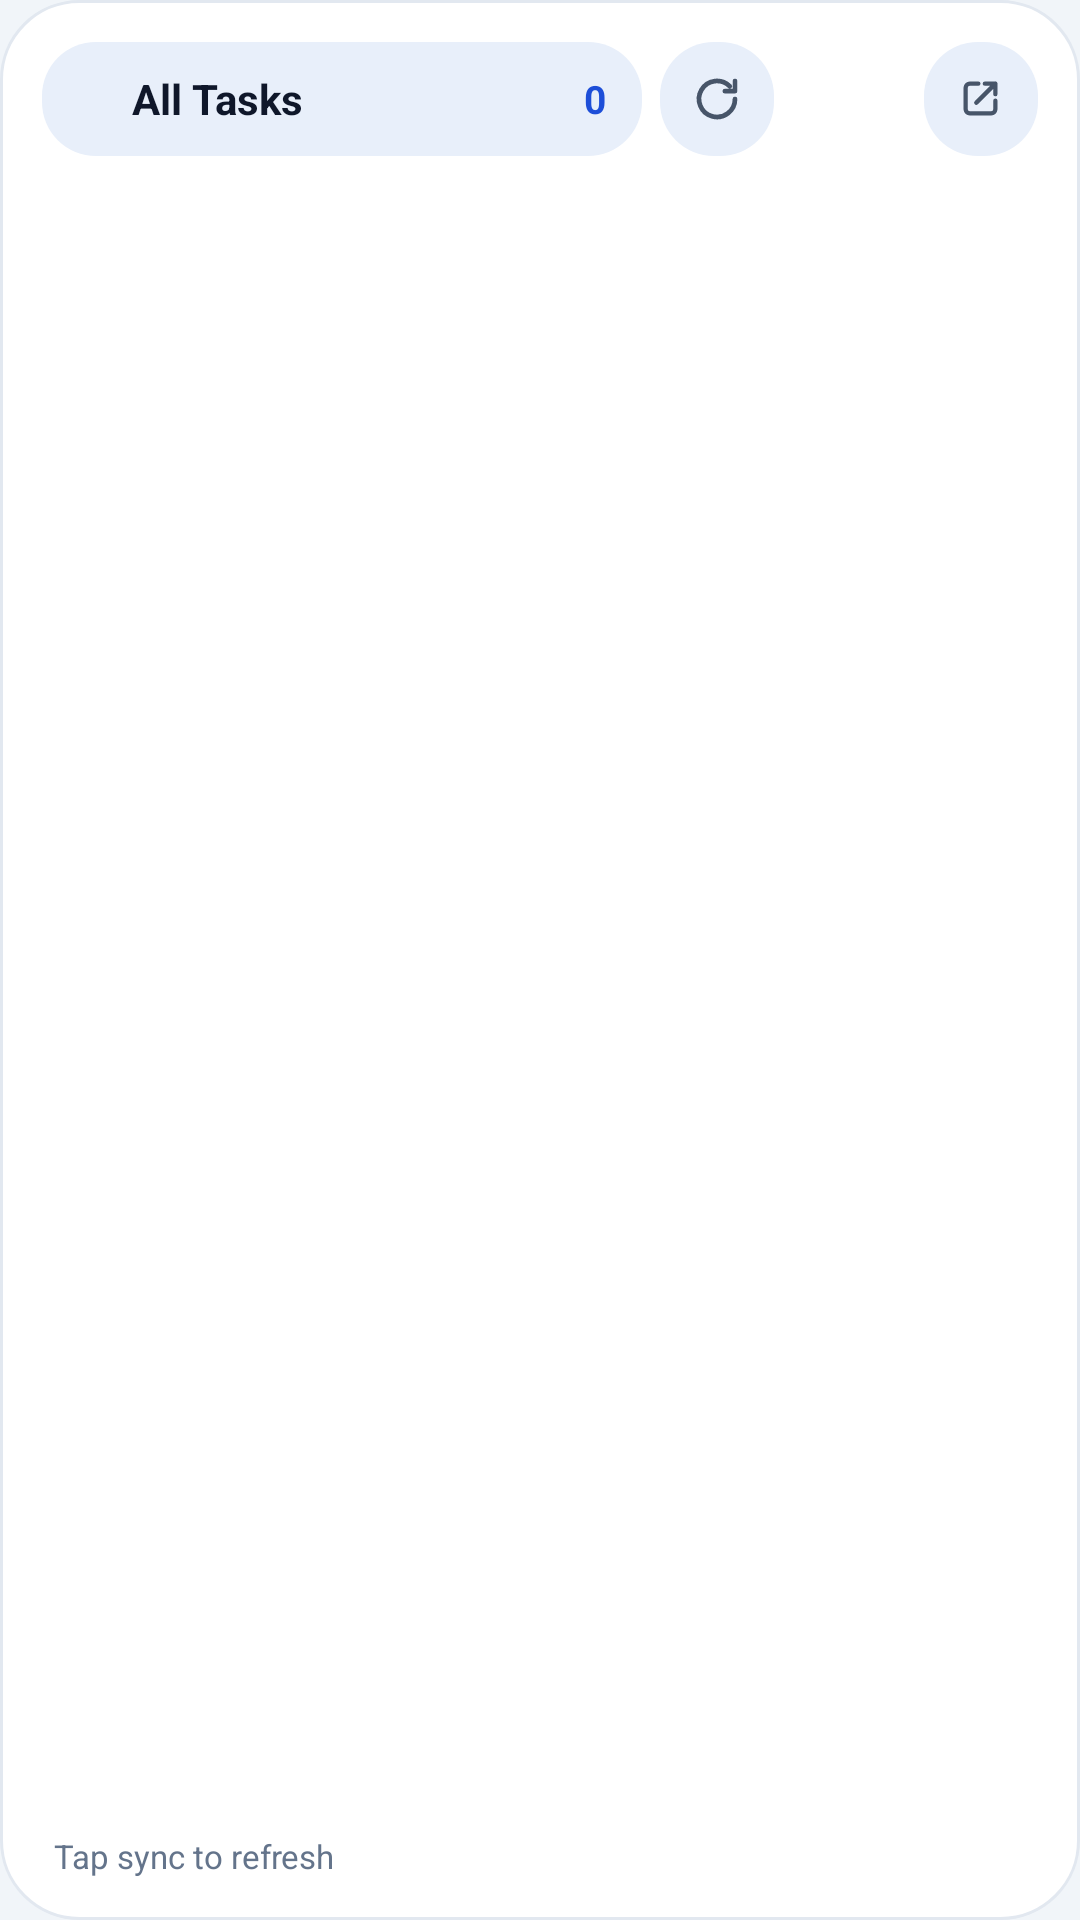

The Android layout XML behind this screen, and the referenced resources:
<!-- AndroidManifest.xml: application theme Theme.VTodo -->
<!-- res/layout/widget_vtodo_expanded.xml -->
<?xml version="1.0" encoding="utf-8"?>
<LinearLayout xmlns:android="http://schemas.android.com/apk/res/android"
    android:id="@+id/widget_card_root"
    android:layout_width="match_parent"
    android:layout_height="match_parent"
    android:background="@drawable/bg_widget_card"
    android:orientation="vertical"
    android:padding="14dp">

    
    <LinearLayout
        android:layout_width="match_parent"
        android:layout_height="wrap_content"
        android:gravity="center_vertical"
        android:orientation="horizontal">

        
        <LinearLayout
            android:id="@+id/btn_widget_switch_list"
            android:layout_width="0dp"
            android:layout_height="38dp"
            android:layout_weight="1"
            android:background="@drawable/bg_widget_pill"
            android:contentDescription="@string/widget_cd_switch_list"
            android:gravity="center_vertical"
            android:orientation="horizontal"
            android:paddingStart="12dp"
            android:paddingEnd="12dp">

            <ImageView
                android:id="@+id/img_widget_list_dot"
                android:layout_width="10dp"
                android:layout_height="10dp"
                android:contentDescription="@null"
                android:src="@drawable/ic_widget_dot" />

            <TextView
                android:id="@+id/txt_widget_list_title"
                android:layout_width="0dp"
                android:layout_height="wrap_content"
                android:layout_marginStart="8dp"
                android:layout_weight="1"
                android:ellipsize="end"
                android:maxLines="1"
                android:text="@string/widget_all_tasks"
                android:textColor="@color/text_primary"
                android:textSize="14sp"
                android:textStyle="bold" />

            <TextView
                android:id="@+id/txt_widget_count_pill"
                android:layout_width="wrap_content"
                android:layout_height="wrap_content"
                android:layout_marginStart="6dp"
                android:text="0"
                android:textColor="@color/accent_primary"
                android:textSize="13sp"
                android:textStyle="bold" />
        </LinearLayout>

        
        <FrameLayout
            android:id="@+id/btn_widget_refresh"
            android:layout_width="38dp"
            android:layout_height="38dp"
            android:layout_marginStart="6dp"
            android:background="@drawable/bg_widget_pill"
            android:contentDescription="@string/widget_cd_refresh">

            <ImageView
                android:layout_width="18dp"
                android:layout_height="18dp"
                android:layout_gravity="center"
                android:contentDescription="@null"
                android:src="@drawable/ic_widget_sync" />
        </FrameLayout>

        
        <FrameLayout
            android:id="@+id/btn_widget_add"
            android:layout_width="38dp"
            android:layout_height="38dp"
            android:layout_marginStart="6dp"
            android:background="@drawable/bg_widget_add_pill"
            android:contentDescription="@string/widget_cd_add_task">

            <ImageView
                android:layout_width="18dp"
                android:layout_height="18dp"
                android:layout_gravity="center"
                android:contentDescription="@null"
                android:src="@drawable/ic_widget_add" />
        </FrameLayout>

        
        <FrameLayout
            android:id="@+id/btn_widget_open_app"
            android:layout_width="38dp"
            android:layout_height="38dp"
            android:layout_marginStart="6dp"
            android:background="@drawable/bg_widget_pill"
            android:contentDescription="@string/widget_cd_open_app">

            <ImageView
                android:layout_width="17dp"
                android:layout_height="17dp"
                android:layout_gravity="center"
                android:contentDescription="@null"
                android:src="@drawable/ic_widget_open" />
        </FrameLayout>
    </LinearLayout>

    
    <FrameLayout
        android:layout_width="match_parent"
        android:layout_height="0dp"
        android:layout_marginTop="10dp"
        android:layout_weight="1">

        <ListView
            android:id="@+id/widget_task_list"
            android:layout_width="match_parent"
            android:layout_height="match_parent"
            android:clipToPadding="false"
            android:divider="@android:color/transparent"
            android:dividerHeight="6dp"
            android:scrollbars="none" />

        <LinearLayout
            android:id="@+id/widget_empty_view"
            android:layout_width="match_parent"
            android:layout_height="match_parent"
            android:gravity="center"
            android:orientation="vertical"
            android:padding="16dp"
            android:visibility="gone">

            <ImageView
                android:layout_width="32dp"
                android:layout_height="32dp"
                android:contentDescription="@null"
                android:src="@drawable/ic_widget_emblem" />

            <TextView
                android:id="@+id/txt_empty_title"
                android:layout_width="wrap_content"
                android:layout_height="wrap_content"
                android:layout_marginTop="8dp"
                android:gravity="center"
                android:text="@string/widget_empty_unconfigured_title"
                android:textColor="@color/text_primary"
                android:textSize="14sp"
                android:textStyle="bold" />

            <TextView
                android:id="@+id/txt_empty_subtitle"
                android:layout_width="wrap_content"
                android:layout_height="wrap_content"
                android:layout_marginTop="4dp"
                android:gravity="center"
                android:text="@string/widget_empty_unconfigured_subtitle"
                android:textColor="@color/text_secondary"
                android:textSize="12sp" />
        </LinearLayout>
    </FrameLayout>

    
    <TextView
        android:id="@+id/txt_widget_footer"
        android:layout_width="match_parent"
        android:layout_height="wrap_content"
        android:layout_marginTop="6dp"
        android:ellipsize="end"
        android:maxLines="1"
        android:paddingStart="4dp"
        android:paddingEnd="4dp"
        android:text="@string/widget_footer_not_synced"
        android:textColor="@color/text_muted"
        android:textSize="11sp" />

</LinearLayout>
<!-- resources referenced by this layout -->
<resources>
  <color name="accent_primary">#FF1D4ED8</color>
  <color name="text_muted">#FF64748B</color>
  <color name="text_primary">#FF0F172A</color>
  <color name="text_secondary">#FF475569</color>
  <!-- drawable bg_widget_card (drawable) -->
  <?xml version="1.0" encoding="utf-8"?>
  <shape xmlns:android="http://schemas.android.com/apk/res/android"
      android:shape="rectangle">
      <solid android:color="@color/surface_card_bg" />
      <stroke
          android:width="1dp"
          android:color="@color/surface_card_stroke" />
      <corners android:radius="26dp" />
  </shape>
  <!-- drawable bg_widget_pill (drawable) -->
  <?xml version="1.0" encoding="utf-8"?>
  <shape xmlns:android="http://schemas.android.com/apk/res/android"
      android:shape="rectangle">
      <solid android:color="@color/surface_tonal_bg" />
      <corners android:radius="18dp" />
  </shape>
  <!-- drawable ic_widget_add (drawable) -->
  <?xml version="1.0" encoding="utf-8"?>
  <vector xmlns:android="http://schemas.android.com/apk/res/android"
      android:width="20dp"
      android:height="20dp"
      android:viewportWidth="24"
      android:viewportHeight="24">
      <path
          android:fillColor="#00000000"
          android:pathData="M12,5 L12,19 M5,12 L19,12"
          android:strokeColor="@color/accent_on_primary"
          android:strokeLineCap="round"
          android:strokeWidth="2.4" />
  </vector>
  <!-- drawable ic_widget_open (drawable) -->
  <?xml version="1.0" encoding="utf-8"?>
  <vector xmlns:android="http://schemas.android.com/apk/res/android"
      android:width="20dp"
      android:height="20dp"
      android:viewportWidth="24"
      android:viewportHeight="24">
      <path
          android:fillColor="#00000000"
          android:pathData="M14,5 L19,5 L19,10 M10,14 L19,5 M19,13 L19,17 C19,18.1 18.1,19 17,19 L7,19 C5.9,19 5,18.1 5,17 L5,7 C5,5.9 5.9,5 7,5 L11,5"
          android:strokeColor="@color/text_secondary"
          android:strokeLineCap="round"
          android:strokeLineJoin="round"
          android:strokeWidth="2" />
  </vector>
  <!-- drawable ic_widget_sync (drawable) -->
  <?xml version="1.0" encoding="utf-8"?>
  <vector xmlns:android="http://schemas.android.com/apk/res/android"
      android:width="20dp"
      android:height="20dp"
      android:viewportWidth="24"
      android:viewportHeight="24">
      <path
          android:fillColor="#00000000"
          android:pathData="M20,12 A8,8 0 1,1 17.66,6.34 M20,4 L20,8.5 L15.5,8.5"
          android:strokeColor="@color/text_secondary"
          android:strokeLineCap="round"
          android:strokeLineJoin="round"
          android:strokeWidth="2.1" />
  </vector>
  <string name="widget_all_tasks">All Tasks</string>
  <string name="widget_cd_add_task">Quick add task</string>
  <string name="widget_cd_open_app">Open VTodo app</string>
  <string name="widget_cd_refresh">Sync tasks now</string>
  <string name="widget_cd_switch_list">Switch task list</string>
  <string name="widget_empty_unconfigured_subtitle">Tap to link Nextcloud or any RFC 4791 VTODO server</string>
  <string name="widget_empty_unconfigured_title">Connect your CalDAV server</string>
  <string name="widget_footer_not_synced">Tap sync to refresh</string>
  <style name="Theme.VTodo" parent="Theme.AppCompat.DayNight.NoActionBar">
          <item name="windowNoTitle">true</item>
          <item name="colorPrimary">@color/accent_primary</item>
          <item name="colorPrimaryDark">@color/window_bg</item>
          <item name="colorAccent">@color/accent_primary</item>
          <item name="android:windowBackground">@color/window_bg</item>
          <item name="android:statusBarColor">@android:color/transparent</item>
          <item name="android:navigationBarColor">@android:color/transparent</item>
          <item name="android:windowLightStatusBar">true</item>
      </style>
  <color name="surface_card_bg">#FFFFFFFF</color>
  <color name="surface_card_stroke">#FFE2E8F0</color>
  <color name="surface_tonal_bg">#FFE8EFFA</color>
  <color name="accent_on_primary">#FFFFFFFF</color>
  <color name="window_bg">#FFF1F5F9</color>
</resources>
